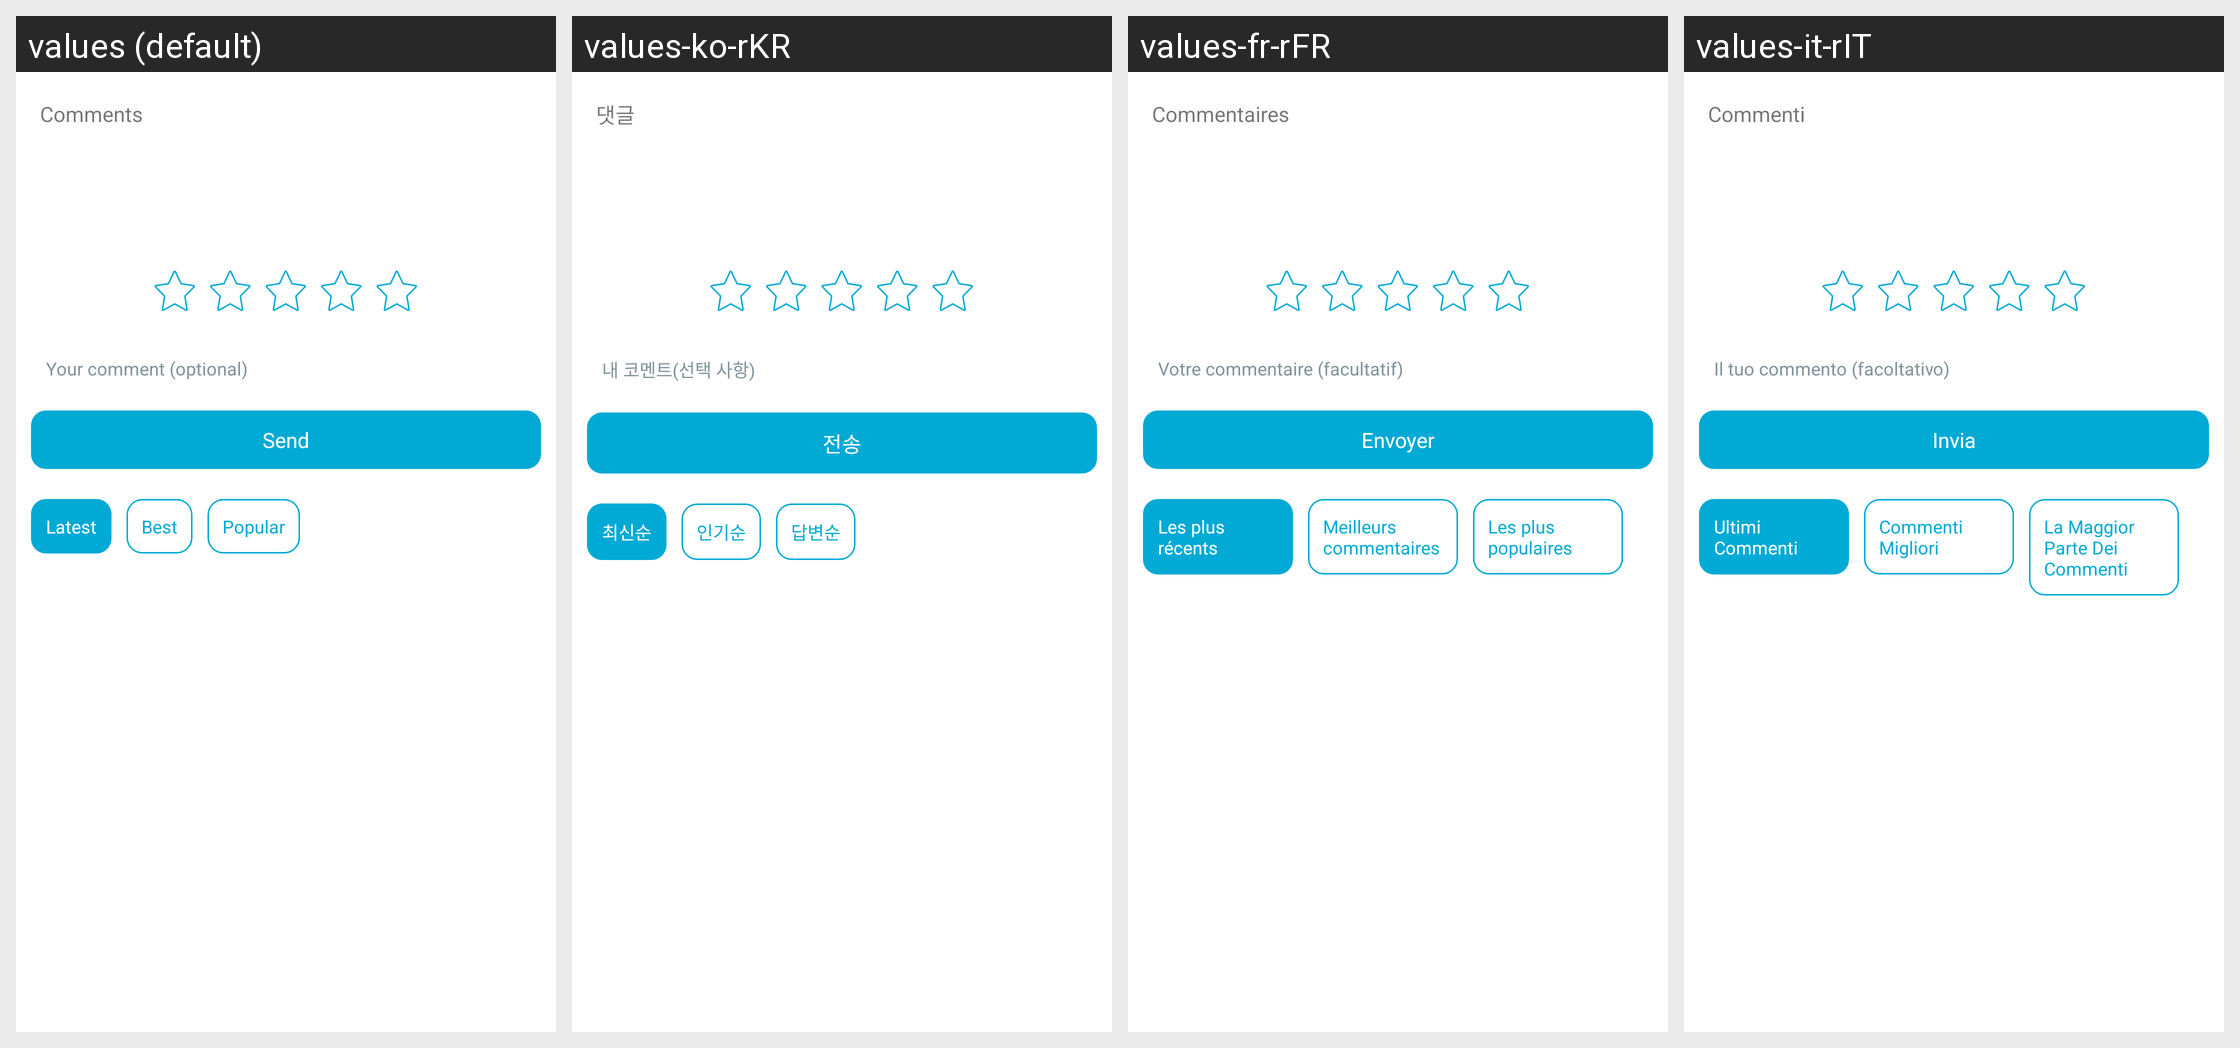

This grid shows one Android layout under several languages. Give, for every string resource on the screen, its name, the default text and each shown locale's text.
Android screen res/layout/reviews_activity.xml rendered under 4 locales, left to right: values (default), values-ko-rKR, values-fr-rFR, values-it-rIT. Device: Nexus 5 (rendered at 1080×1920; each locale shown at half size, 540×960, under a caption strip naming it); theme AppThemeBar.
Other locales in the repository, not shown: values-af, values-am, values-ar, values-as, values-az, values-be, values-bg, values-bn, values-bs, values-ca, values-ca-rES, values-cs, values-cs-rCZ, values-da, values-de, values-de-rDE, values-el, values-el-rGR, values-en, values-en-rCA, values-en-rGB, values-en-rIN, values-en-rXC, values-es, values-es-rUS, values-et, values-et-rEE, values-eu, values-fa, values-fi, values-fil, values-fr, values-fr-rCA, values-gl, values-gu, values-hi, values-hi-rIN, values-hr, values-hu, values-hy, values-in, values-in-rID, values-is, values-it, values-iw, values-ja, values-ja-rJP, values-ka, values-kk, values-km, values-kn, values-ko, values-ky, values-lo, values-lt, values-lt-rLT, values-lv, values-lv-rLV, values-mk, values-ml, values-mn, values-mr, values-ms, values-ms-rMY, values-mt, values-my, values-nb, values-ne, values-nl, values-nn-rNO, values-or, values-pa, values-pl, values-pl-rPL, values-pt, values-pt-rBR, values-pt-rPT, values-ro, values-ro-rRO, values-ru, values-ru-rRU, values-si, values-sk, values-sk-rSK, values-sl, values-sl-rSI, values-sq, values-sr, values-sv, values-sw, values-ta, values-te, values-th, values-tl, values-tr, values-tr-rTR, values-uk, values-ur, values-uz, values-vi, values-zh, values-zh-rCN, values-zh-rHK, values-zh-rTW, values-zu.
Strings drawn on this screen, with the default value and each locale's value (text and hints the layout hard-codes, and strings that could not be matched under every locale, appear in the picture but are not listed):

profile_option_comments
  values: Comments
  values-ko-rKR: 댓글
  values-fr-rFR: Commentaires
  values-it-rIT: Commenti

hint_review
  values: Your comment (optional)
  values-ko-rKR: 내 코멘트(선택 사항)
  values-fr-rFR: Votre commentaire (facultatif)
  values-it-rIT: Il tuo commento (facoltativo)

button_send_suggestion
  values: Send
  values-ko-rKR: 전송
  values-fr-rFR: Envoyer
  values-it-rIT: Invia

lastest_comments
  values: Latest
  values-ko-rKR: 최신순
  values-fr-rFR: Les plus récents
  values-it-rIT: Ultimi Commenti

best_comments
  values: Best
  values-ko-rKR: 인기순
  values-fr-rFR: Meilleurs commentaires
  values-it-rIT: Commenti Migliori

most_comments
  values: Popular
  values-ko-rKR: 답변순
  values-fr-rFR: Les plus populaires
  values-it-rIT: La Maggior Parte Dei Commenti
